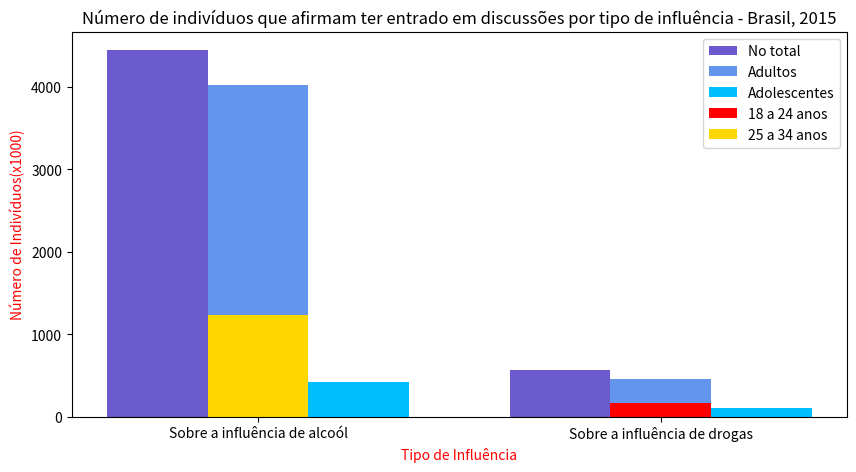

The script that saved this image:
import numpy as np
import matplotlib.pyplot as plt
total = [4448, 565]
adulto = [4022, 462]
adol = [426, 103]
barra = [12133, 2421312, 33245]
dez8 = np.array((0, 170))
vinte5 = np.array((1239, 0))

barWidth = 0.25

plt.figure(figsize=(10,5))

r1 = np.arange(len(total))
r2 = [x + barWidth for x in r1]
r3 = [x + barWidth for x in r2]

plt.bar(r1, total, color='#6A5ACD', width=barWidth, label = 'No total')
plt.bar(r2, adulto, color='#6495ED', width=barWidth, label = 'Adultos')
plt.bar(r3, adol, color='#00BFFF', width=barWidth, label = 'Adolescentes')
plt.bar(r2, dez8, color='red', width=barWidth, label = '18 a 24 anos')
plt.bar(r2, vinte5, color='gold', width=barWidth, label = '25 a 34 anos')

plt.xlabel('Tipo de Influência', color='red')
plt.xticks([r + barWidth for r in range(len(total))], ['Sobre a influência de alcoól', 'Sobre a influência de drogas'])
plt.ylabel('Número de Indivíduos(x1000)', color='red')
plt.title('Número de indivíduos que afirmam ter entrado em discussões por tipo de influência - Brasil, 2015')

plt.legend()
plt.show()


